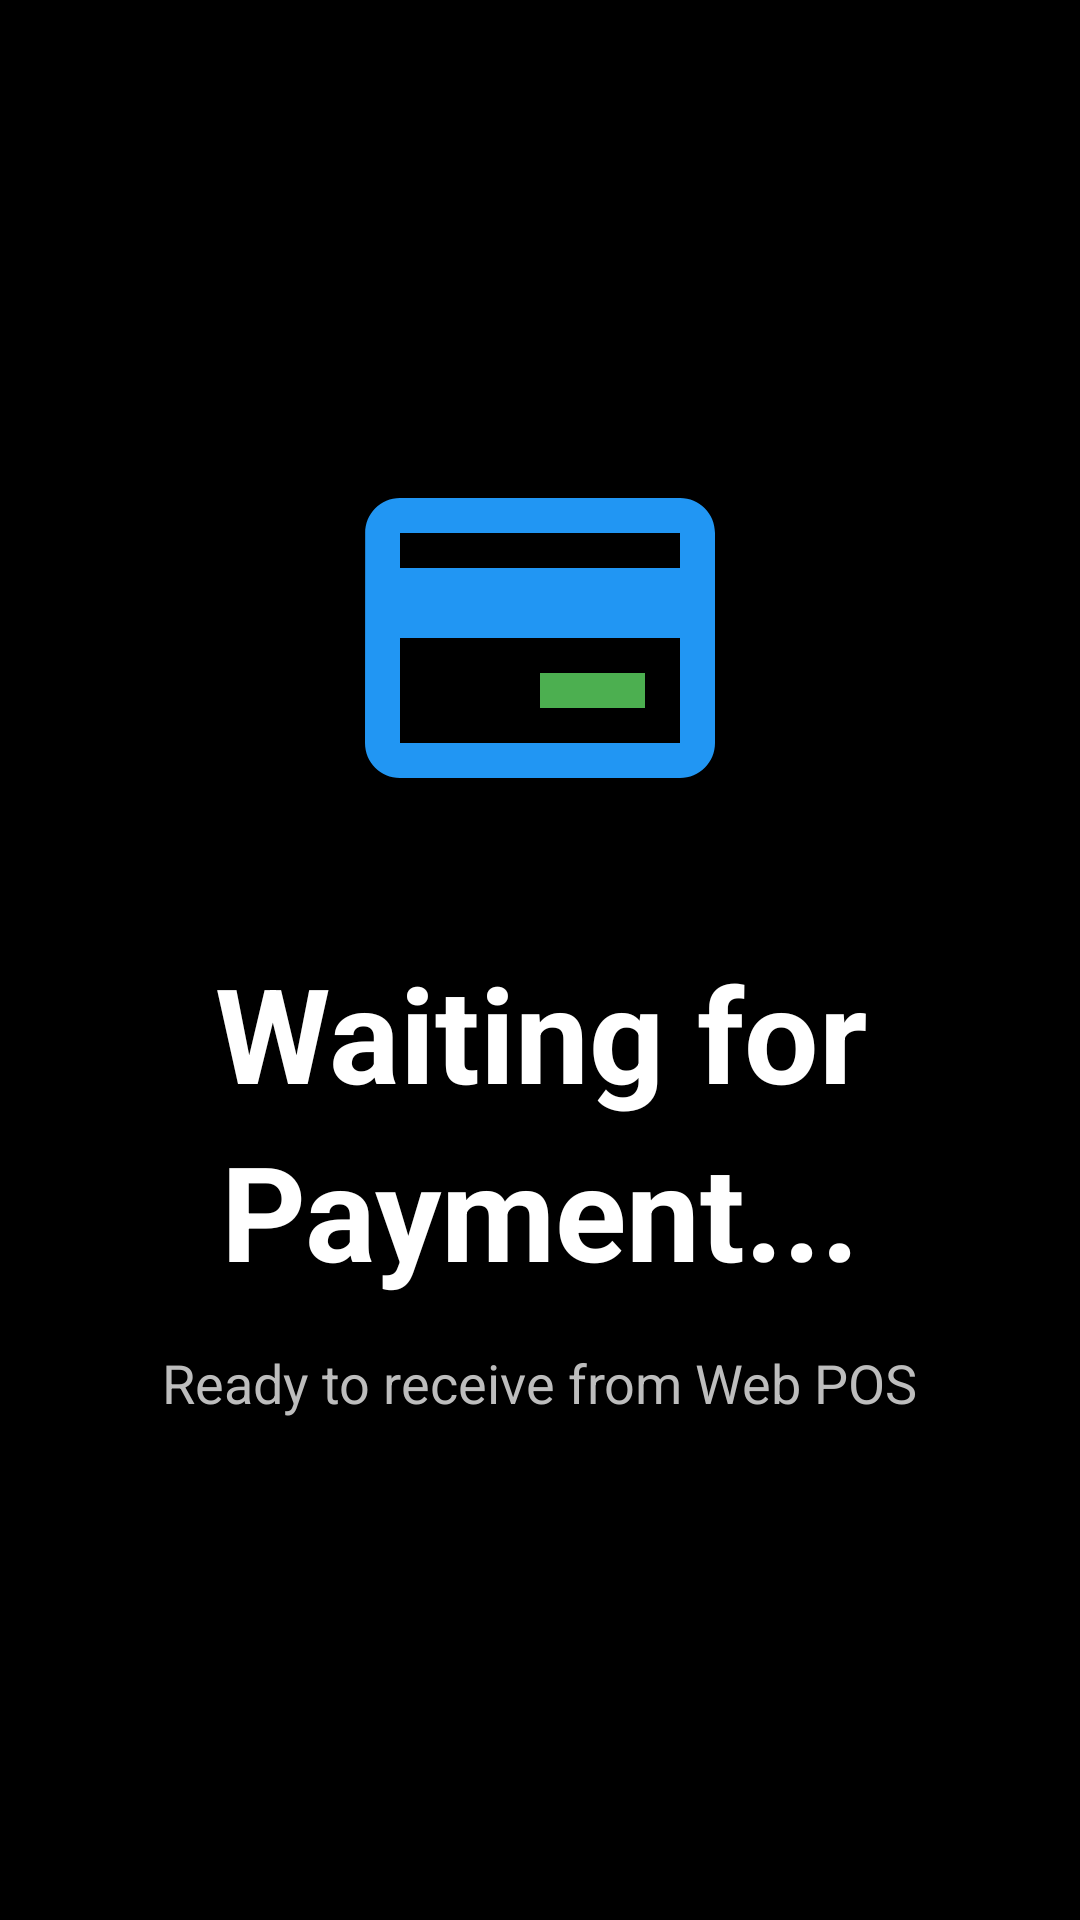

The Android layout XML behind this screen, and the referenced resources:
<!-- AndroidManifest.xml: application theme Theme.POSReceiver -->
<!-- res/layout/fragment_home.xml -->
<?xml version="1.0" encoding="utf-8"?>
<LinearLayout xmlns:android="http://schemas.android.com/apk/res/android"
    android:id="@+id/home_root"
    android:layout_width="match_parent"
    android:layout_height="match_parent"
    android:orientation="vertical"
    android:padding="24dp"
    android:gravity="center"
    android:background="@color/primary_dark">

    <View
        android:layout_width="match_parent"
        android:layout_height="0dp"
        android:layout_weight="1"/>

    <ImageView
        android:id="@+id/iv_status_icon"
        android:layout_width="140dp"
        android:layout_height="140dp"
        android:src="@drawable/ic_payment_pos"
        android:layout_marginBottom="32dp"
        android:scaleType="fitCenter"/>

    <TextView
        android:id="@+id/tv_received_total_home"
        android:layout_width="match_parent"
        android:layout_height="wrap_content"
        android:text="Waiting for Payment..."
        android:textSize="44sp"
        android:textStyle="bold"
        android:textColor="@color/text_white"
        android:gravity="center"
        android:lineSpacingExtra="8dp"/>

    <TextView
        android:id="@+id/tv_sub_status"
        android:layout_width="wrap_content"
        android:layout_height="wrap_content"
        android:text="Ready to receive from Web POS"
        android:textColor="@color/text_gray"
        android:textSize="18sp"
        android:layout_marginTop="16dp"/>

    <Button
        android:id="@+id/btn_pay"
        android:layout_width="match_parent"
        android:layout_height="80dp"
        android:text="CONFIRM PAYMENT"
        android:textSize="22sp"
        android:textStyle="bold"
        android:backgroundTint="@color/accent_green"
        android:textColor="@color/text_white"
        android:layout_marginTop="40dp"
        android:visibility="gone"
        android:elevation="8dp"/>

    <View
        android:layout_width="match_parent"
        android:layout_height="0dp"
        android:layout_weight="1.2"/>

    

</LinearLayout>
<!-- resources referenced by this layout -->
<resources>
  <color name="accent_green">#4CAF50</color>
  <color name="primary_dark">#000000</color>
  <color name="text_gray">#BDBDBD</color>
  <color name="text_white">#FFFFFF</color>
  <!-- drawable ic_payment_pos (drawable-nodpi) -->
  <?xml version="1.0" encoding="utf-8"?>
  <vector xmlns:android="http://schemas.android.com/apk/res/android"
      android:width="120dp"
      android:height="120dp"
      android:viewportWidth="24"
      android:viewportHeight="24">
      <path
          android:fillColor="#2196F3"
          android:pathData="M20,4H4C2.89,4 2.01,4.89 2.01,6L2,18C2,19.11 2.89,20 4,20H20C21.11,20 22,19.11 22,18V6C22,4.89 21.11,4 20,4ZM20,18H4V12H20V18ZM20,8H4V6H20V8Z" />
      <path
          android:fillColor="#4CAF50"
          android:pathData="M12,14H18V16H12V14Z" />
  </vector>
  <style name="Theme.POSReceiver" parent="Theme.MaterialComponents.DayNight.NoActionBar">
          
          <item name="colorPrimary">@color/accent_blue</item>
          <item name="colorPrimaryVariant">@color/primary_dark</item>
          <item name="colorOnPrimary">@color/text_white</item>
          
          <item name="colorSecondary">@color/accent_green</item>
          <item name="colorSecondaryVariant">@color/accent_green</item>
          <item name="colorOnSecondary">@color/text_white</item>
          
          <item name="android:statusBarColor">@color/status_bar</item>
          
      </style>
  <color name="accent_blue">#2196F3</color>
  <color name="status_bar">#000000</color>
</resources>
